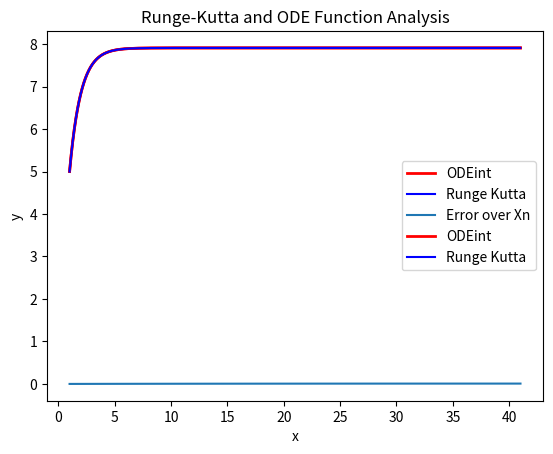

This chart was generated by the following Python code:
# Collin Stratton
# CST-305
# Topic 2 Project 2: Runge-Kutta-Fehlberg (RKF) for ODE
# Dr. Ricardo Citro

# For this project, this is the second part where I am comparing the Runge-Kutta method against
# ODEint and comparing the performance

# Implementation approach:
# - developed an ODE function using scypi.odeint (outlined in documentation)
# - developed a Runge-Kutta function based on the formulas used in class (outlined in documentation)
# - Solved both functions using a differential equation and graphed the results against each other
# - Recorded the time spent solving each function and compared them
# - Found the error percentage at each point of the functions
# - Found the total error percentage between the functions

# Packages used: time, numpy, matplotlib, scipy
import time                         # import time to use for performance analysis
import numpy as np                  # import numpy for array space
import matplotlib.pyplot as plt     # import matplotlib for graphing functions
from scipy.integrate import odeint  # import scipy to use the ordinary differencial equation integral function

# Ordinary Differential Equation
def dy_dx(y, x):                    # takes inputs y and x
    return y / (np.exp(x) - 1)      # returns the function y/(e^x - 1)

# Runge-Kutta Forumla based off the formula used in class
def rungeKutta(y, x, h):                                # takes y, x, and h inputs
    k1 = dy_dx(y, x)                                    # solves k1 using the differential equation function
    k2 = dy_dx(y + ((0.5 * h) * k1), x + 0.5 * h)       # solves k2 based on the answer from k1 using the differential equation function
    k3 = dy_dx(y + ((0.5 * h) * k2), x + 0.5 * h)       # solves k3 based on the answer from k2 using the differential equation function
    k4 = dy_dx(y + (h * k3), x + h)                     # solves k4 based on the answer from k3 using the differential equation function

    t4 = (1.0 / 6.0) * (k1 + (2 * k2) + (2 * k3) + k4)  # solves for t4 by taking a 6th of k1 + 2*k2 + 2*k3 + k4

    y = y + (t4 * h)                                    # solves for y by taking the initial y value and adding it to t4*h
    return y                                            # returns y

# initial variable values
y = 5           # initial y value of 5 as outlined in the assignment
x = 1           # initial x value of 1 as outlined in the assignment
h = 0.02        # initial h value of 0.02 as outlined in the assignment
n = 2000        # initial n value of 2000 chosen between 1000 or 2000 as outlined in the assignment

# Runge-Kutta x and y arrays 
xsr = []        # x-space runge-kutta array to store the values of x for the runge-kutta function
ysr = []        # y-space runge-kutta array to store the values of y for the runge-kutta function

# ODEint x and y arrays, solution, and time analysis
tso = time.time()                               # time start for ODEint function solution

xso = np.linspace(1, (int)(n * h) + 1, n)       # x-space ODEint from 1 to n*h (40) plus 1 with a step size of n
yso = odeint(dy_dx, y, xso)                     # y-space ODEint useing the odeint function from scicpy to find the y-space

teo = time.time()                               # time end fore ODEint function solution
tto = teo - tso                                 # total time the ODEint function to solve

# graphing ODEint
plt.title("ODE Function Analysis")          # set the title of the graph
plt.xlabel("x")                                             # set the x label on the graph
plt.ylabel("y")                                             # set the y label on the graph
plt.plot(xso, yso, 'r-', label = "ODEint", linewidth = 2)   # set the ODE line to be red and label it
plt.legend()                                                # shows the legend on the graph
plt.show()                                                  # displays the graph

# Runge-Kutta solution and time analysis
tsr = time.time()                               # time start for runge-kutta function solution

for i in range(0, n):                           # for loop to run the runge-kutta function n number of times
    xsr.append(x)                               # append the x value to the x-space runge-kutta array
    ysr.append(y)                               # append the y value to the y-space runge-kutta array
    y = rungeKutta(y, x, h)                     # update the y value using the rungeKutta function
    x += h                                      # update the x value by moving one step forward (0.02)

ter = time.time()                               # time end for runge-kutta function solution
ttr = ter - tsr                                 # total time the runge-kutta function to solve

td = ttr - tto                                  # time difference between ODEint and runge-kutta function

# graphing runge-kutta
plt.title("Runge-Kutta Function Analysis")          # set the title of the graph
plt.xlabel("x")                                             # set the x label on the graph
plt.ylabel("y")                                             # set the y label on the graph
plt.plot(xsr, ysr, 'b-', label = "Runge Kutta")             # set the runge-kutta to be blue and label it
plt.legend()                                                # shows the legend on the graph
plt.show()                                                  # displays the graph

# solutions
print("\nODEint Solution:            ", yso[-1])    # ODEint function solution
print("Runge-Kutta Solution:        ", ysr[-1])     # Runge-Kutta function solution

# Print statement for time difference
print("\nODEint Time:         ", tto)               # print the ODEint time
print("Runge Kutta Time:    ", ttr)                 # print the runge-kutta time
print("ODEint is ", td, " seconds faster\n\n")      # print the difference between ODEint and runge-kutta

# error calculation
error = 0                                                           # initial error value of 0
errorRange = []                                                     # array to store error over xn
errorSpace = np.linspace(1, (int)(n * h) + 1, 41)                   # error space for error analysis
for i in range((int)(n * h) + 1):                                   # for loop to run through every x values
    error += (np.abs(ysr[i] - yso[i])/yso[i]) * 100                 # sum all the error values using the percentage error formula
    errorRange.append((np.abs(ysr[i] - yso[i])/yso[i]) * 100)
    print("Percent Error at x =", i, ":", (np.abs(ysr[i] - yso[i])/yso[i]) * 100)   # print error at each x value

print("\nAverage Error Percent:", error/((int)(n * h) + 1), "\n")     # print the total error divided by the total number of x values

# graphing error
plt.title("Error Analysis")                                     # set the title of the graph
plt.xlabel("xn")                                                # set the x label on the graph
plt.ylabel("error")                                             # set the y label on the graph
plt.plot(errorSpace, errorRange, label = "Error over Xn")       # create the line and label it
plt.legend()                                                    # shows the legend on the graph
plt.show()                                                      # displays the graph

# graphing both functions
plt.title("Runge-Kutta and ODE Function Analysis")          # set the title of the graph
plt.xlabel("x")                                             # set the x label on the graph
plt.ylabel("y")                                             # set the y label on the graph
plt.plot(xso, yso, 'r-', label = "ODEint", linewidth = 2)   # set the ODE line to be red and label it
plt.plot(xsr, ysr, 'b-', label = "Runge Kutta")             # set the runge-kutta to be blue and label it
plt.legend()                                                # shows the legend on the graph
plt.show()                                                  # displays the graph